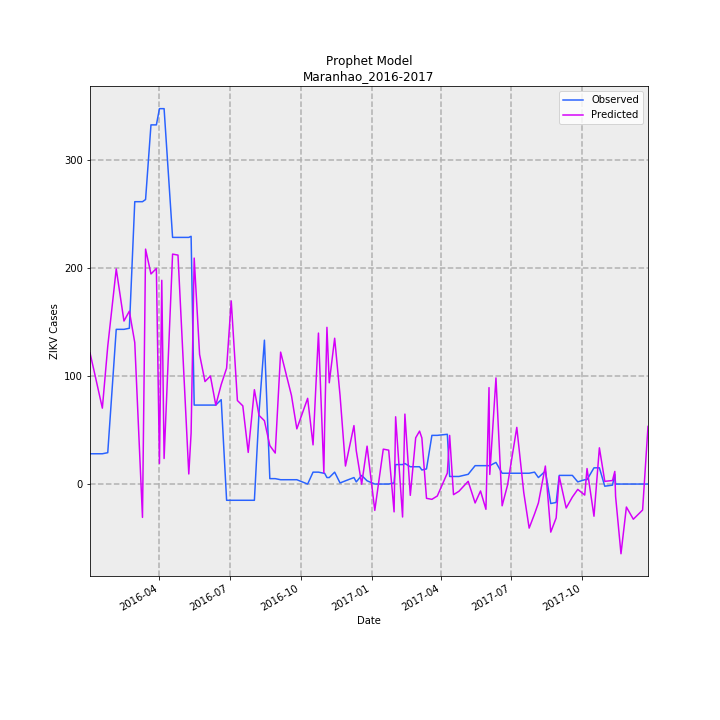

Values plotted in this chart, from the file beside it:
Date, Predicted, Observed, error
2016-01-02, 121.2, 28, 93.2
2016-01-08, 102.3, 28, 74.3
2016-01-18, 70.17, 28, 42.17
2016-01-25, 127.4, 29, 98.39
2016-02-05, 198.8, 143, 55.85
2016-02-15, 150.7, 143, 7.686
2016-02-22, 159.8, 144, 15.79
2016-02-29, 130.8, 261, -130.2
2016-03-10, -30.81, 261, -291.8
2016-03-14, 217.2, 263, -45.84
2016-03-21, 194.2, 332, -137.8
2016-03-28, 199.3, 332, -132.7
2016-04-01, 19.06, 347, -327.9
2016-04-04, 188.3, 347, -158.7
2016-04-07, 23.64, 347, -323.4
2016-04-18, 212.6, 228, -15.44
2016-04-25, 211.6, 228, -16.37
2016-05-09, 9.314, 228, -218.7
2016-05-12, 47.1, 229, -181.9
2016-05-16, 208.9, 73, 135.9
2016-05-23, 119.7, 73, 46.74
2016-05-30, 94.76, 73, 21.76
2016-06-06, 99.85, 73, 26.85
2016-06-13, 72.87, 73, -0.1342
2016-06-20, 91.99, 78, 13.99
2016-06-27, 107.1, -15, 122.1
2016-07-03, 169.3, -15, 184.3
2016-07-11, 77.2, -15, 92.2
2016-07-18, 72.27, -15, 87.27
2016-07-25, 29.24, -15, 44.24
2016-08-02, 87.22, -15, 102.2
2016-08-08, 63.49, 66, -2.514
2016-08-15, 58.55, 133, -74.45
2016-08-22, 35.58, 5, 30.58
2016-08-29, 28.64, 5, 23.64
2016-09-05, 121.9, 4, 117.9
2016-09-19, 82.01, 4, 78.01
2016-09-26, 51.02, 4, 47.02
2016-10-10, 79.25, 0, 79.25
2016-10-17, 36.22, 11, 25.22
2016-10-24, 139.6, 11, 128.6
2016-10-31, 10.32, 10, 0.3239
2016-11-01, 53.18, 10, 43.18
2016-11-04, 144.8, 6, 138.8
2016-11-07, 93.6, 6, 87.6
2016-11-14, 134.8, 11, 123.8
2016-11-21, 81.73, 1, 80.73
2016-11-28, 16.66, 3, 13.66
2016-12-09, 54.04, 6, 48.04
2016-12-12, 30.86, 2, 28.86
2016-12-19, -0.1378, 8, -8.138
2016-12-26, 35.03, 3, 32.03
2017-01-05, -24.34, 0, -24.34
2017-01-16, 32.26, 0, 32.26
2017-01-23, 31.34, 0, 31.34
2017-01-30, -25.71, 1, -26.71
2017-02-01, 62.18, 18, 44.18
2017-02-10, -30.44, 18, -48.44
2017-02-13, 64.66, 19, 45.66
2017-02-20, -10.44, 16, -26.44
... 44 more rows
